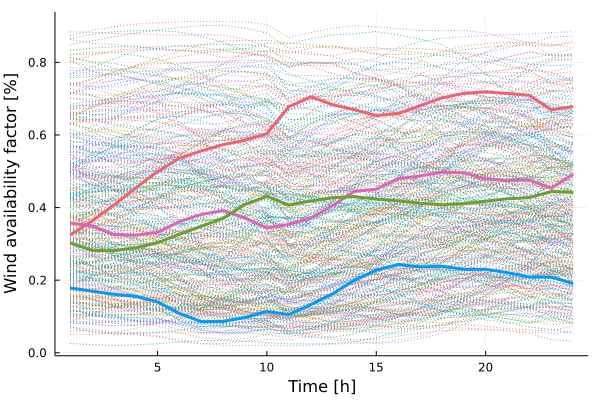

The table this chart was drawn from, first rows:
x1, x2, x3, x4
0.3243, 0.3572, 0.3029, 0.1784
0.363, 0.3499, 0.2818, 0.1696
0.4067, 0.3257, 0.2812, 0.1613
0.454, 0.324, 0.2892, 0.1558
0.4989, 0.3318, 0.3032, 0.1401
0.5363, 0.3613, 0.3265, 0.1081
0.556, 0.3811, 0.3485, 0.08571
0.5736, 0.3917, 0.3706, 0.08615
0.5852, 0.3714, 0.4084, 0.09728
0.6039, 0.3439, 0.4308, 0.1138
0.6778, 0.3536, 0.4069, 0.1054
0.7049, 0.3707, 0.4182, 0.1322
0.6835, 0.4052, 0.4269, 0.1621
0.6697, 0.4448, 0.4304, 0.1998
0.6538, 0.4506, 0.4232, 0.2277
0.6588, 0.4798, 0.4186, 0.2433
0.6803, 0.487, 0.4118, 0.2364
0.702, 0.4975, 0.4078, 0.2382
0.7146, 0.4958, 0.4107, 0.2302
0.7186, 0.4794, 0.4177, 0.2299
0.7144, 0.4745, 0.4241, 0.2207
0.7089, 0.4758, 0.4273, 0.2085
0.6693, 0.4535, 0.4441, 0.2084
0.6785, 0.4915, 0.4418, 0.1908
